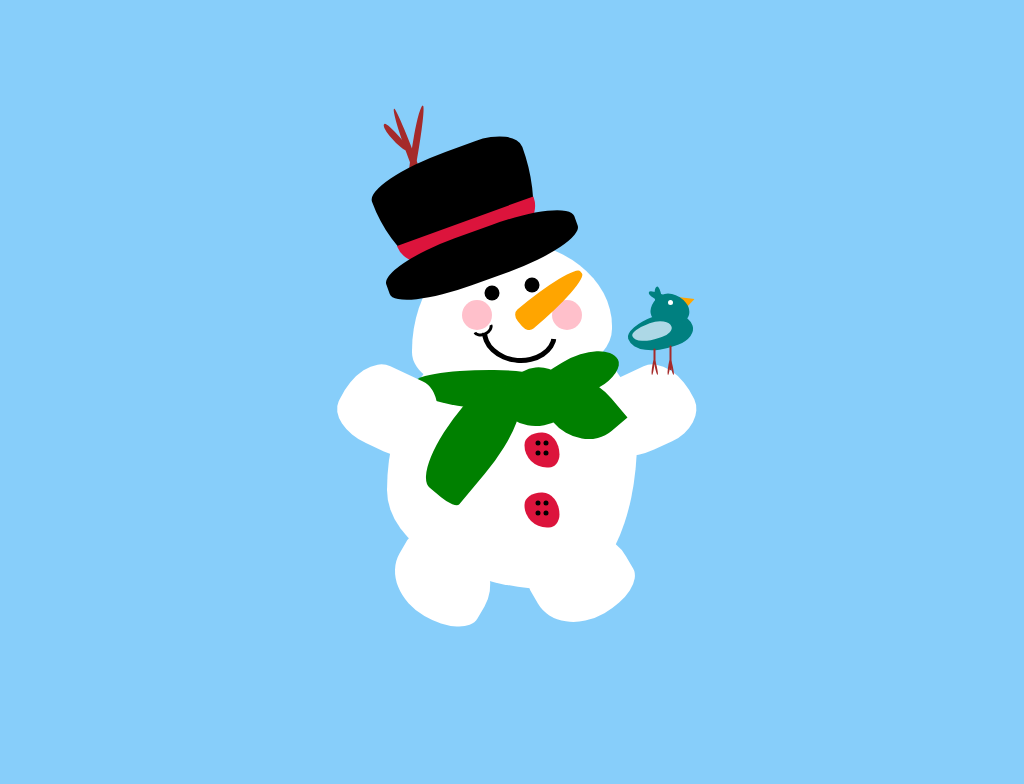

Give the HTML and CSS whose rendering is this image.

<!-- file: snowman.html -->
<!doctype html>
<html lang="en">
<head>
  <meta charset="utf-8">
  <meta name="viewport" content="width=device-width, initial-scale=1">
  <title>Snowman!</title>
  <link rel="stylesheet" href="snowman.css">
</head>
<body>
<a class="snow">
<a class="flake"> . </a>
<a class="flake"> . </a>
<a class="flake"> . </a>
<a class="flake"> . </a>
<a class="flake"> . </a>
<a class="flake"> . </a>
<a class="flake"> . </a>
<a class="flake"> . </a>
<a class="flake"> . </a>
<a class="flake"> . </a>
</a>
<div class="face">
<div class="nose"></div>
<div class="eye1"></div>
<div class="eye2"></div>
<div class="body"></div>
<div class="blush1"></div>
<div class="blush2"></div>
<div class="hat"></div>
<div class="hat2"></div>
<div class="hat3"></div>
<div class="mouth"></div>
<div class="mouth_small"></div>
<div class="hand1"></div>
<div class="hand2"></div>
<div class="feet1"></div>
<div class="feet2"></div>
<div class="mustache"></div>
<div class="mustache"></div>
<div class="button1"></div>
<div class="button2"></div>
<div class="button3"></div>
<div class="scarf1"></div>
<div class="scarf2"></div>
<div class="scarf3"></div>
<div class="scarf4"></div>
<div class="scarf5"></div>
<div class="dot1"></div>
<div class="dot2"></div>
<div class="dot3"></div>
<div class="dot4"></div>
<div class="dot5"></div>
<div class="dot6"></div>
<div class="dot7"></div>
<div class="dot8"></div>
<div class="tree1"></div>
<div class="tree2"></div>
<div class="tree3"></div>
<div class="tree4"></div>
<div class="bird1"></div>
<div class="bird2"></div>
<div class="bird3"></div>
<div class="bird4"></div>
<div class="bird5"></div>
<div class="bird6"></div>
<div class="bird7"></div>
<div class="bird8"></div>
<div class="bird9"></div>
<div class="bird10"></div>
<div class="bird11"></div>
<div class="bird12"></div>
<div class="bird13"></div>
</div>

</body>
</html>


/* file: snowman.css */
/* NANOUU · https://codepen.io/antoniasymeonidou/pen/zYExpjP
   Collection: https://github.com/pagespeed-pro/css-art.com/tree/1ce83a9cee23fec9a7b1d665c8b40f9d464c97ee/artwork/snowman */
body {
  height: 100vh;
  overflow: hidden;
  position: relative;
  background-color: lightskyblue;
  text-align: center;
}

div {
  position: absolute;
  left: 50%;
  top: 50%;
  transform:translate(-50%,-50%);
}

.face {
  width: 200px;
  height: 150px;
  background:white;
  top: 40%;
  border-radius: 46% 57% 65% 32% / 76% 59% 42% 26%;
}

.eye1 {
  width: 15px;
  height: 15px;
  background: black;
  top: 35%;
  left: 40%;
  border-radius: 50%;
}

.eye2 {
  width: 15px;
  height: 15px;
  background: black;
  top: 30%;
  left: 60%;
  border-radius: 50%;
}

.blush1 {
  width: 30px;
  height: 30px;
  background: pink;
  top: 40%;
  left: 70%;
  border-radius: 50%;
  transform: rotate(90deg);
}

.blush2 {
  width: 30px;
  height: 30px;
  background: pink;
  top: 40%;
  left: 25%;
  border-radius: 50%;
  transform: rotate(90deg);
}

.nose {
  width: 25px;
  height: 80px;
  background: orange;
  top: 12%;
  left: 63%;
  transform: rotate(50deg);
  border-radius: 50% 50% 40% 40% / 100% 100% 10% 10%;
  z-index: 2;
}

.teeth1 {
  width: 30px;
  height: 30px;
  background: white;
  top: 125%;
  left: 30%;
  z-index: -1;
  border-radius: 5px;
}

.teeth2 {
  width: 30px;
  height: 30px;
  background: white;
  top: 125%;
  left: 70%;
  z-index: -1;
  border-radius: 5px;
}

.body {
  width: 250px;
  height: 250px;
  background: white;
  top: 150%;
  border-radius: 40% 30% 30% 70% / 60% 40% 60% 40%;
  z-index: -1;
}

.feet1 {
  width: 100px;
  height: 80px;
  background: white;
  top: 200%;
  transform: rotate(30deg);
  left: -10%;
  border-radius: 50% 50% 59% 66% / 36% 65% 38% 65%;
  z-index: -1;
}

.feet2 {
  width: 100px;
  height: 80px;
  background: white;
  top: 200%;
  transform: rotate(-30deg);
  left: 60%;
  border-radius: 50% 50% 59% 66% / 36% 65% 38% 65%;
  z-index: -1;
}

.hat {
  width: 145px;
  height: 40px;
  background: crimson;
  border-radius: 46% 57% 65% 32% / 100% 100% 0% 0%;
  top: -20px;
  left: 60px;
  transform: translate(-50%, 0) rotate(160deg);
  z-index:-1;
}

.hat3 {
  width: 160px;
  height: 130px;
  background: black;
  border-radius: 46% 57% 65% 32% / 100% 100% 20% 20%;
  top: -90px;
  left: 50px;
  transform: translate(-50%, 0) rotate(160deg);
  z-index:-2;
}

.hat2 {
  width: 200px;
  height: 50px;
  background: black;
  border-radius: 40% 40% 40% 40% / 40% 40% 40% 40%;
  top: -10px;
  left: 70px;
  transform: translate(-50%, 0) rotate(-20deg);
  z-index:-1;
}

.mustache {
  width: 100px;
  height: 80px;
  background: white;
  border-radius: 50% 50% 59% 66% / 100% 100% 56% 51%;
  top: 155px;
  left: 20%;
  transform-origin: top right;
  transform: translate(-100%, 0) rotate(25deg);
  z-index: 1;
}

.mustache + .mustache {
  left: 170px;
  border-radius: 50% 50% 59% 66% / 100% 100% 56% 51%;
  transform-origin: top left;
  transform: rotate(-25deg);
}

.mouth {
  width: 65px;
  height: 50px;
  border: 5px solid black;
  border-radius: 50%;
  top: 63px;
  left: 70px;
  z-index: 1;
  transform: rotate(5deg);
  clip-path: polygon(0% 55%, 100% 55%, 100% 100%, 0% 100%);
}


.mouth_small {
  width: 15px;
  height: 10px;
  border: 3px solid black;
  border-radius: 50%;
  top: 80px;
  left: 60px;
  z-index: 1;
  transform: rotate(-25deg);
  clip-path: polygon(0% 55%, 100% 55%, 100% 100%, 0% 100%);
}

.button1 {
  width: 35px;
  height: 35px;
  background: crimson;
  top: 180%;
  left: 65%;
  border-radius: 50% 50% 31% 66% / 36% 65% 38% 65%;
}

.button2 {
  width: 35px;
  height: 35px;
  background: crimson;
  top: 140%;
  left: 65%;
  border-radius: 50% 50% 31% 66% / 36% 65% 38% 65%;
}

.dot1 {
  width: 5px;
  height: 5px;
  background: black;
  top: 175%;
  left: 63%;
  border-radius: 50%;
}

.dot2 {
  width: 5px;
  height: 5px;
  background: black;
  top: 175%;
  left: 67%;
  border-radius: 50%;
}

.dot3 {
  width: 5px;
  height: 5px;
  background: black;
  top: 182%;
  left: 63%;
  border-radius: 50%;
}

.dot4 {
  width: 5px;
  height: 5px;
  background: black;
  top: 182%;
  left: 67%;
  border-radius: 50%;
}

.dot5 {
  width: 5px;
  height: 5px;
  background: black;
  top: 135%;
  left: 63%;
  border-radius: 50%;
}

.dot6 {
  width: 5px;
  height: 5px;
  background: black;
  top: 135%;
  left: 67%;
  border-radius: 50%;
}

.dot7 {
  width: 5px;
  height: 5px;
  background: black;
  top: 142%;
  left: 63%;
  border-radius: 50%;
}

.dot8 {
  width: 5px;
  height: 5px;
  background: black;
  top: 142%;
  left: 67%;
  border-radius: 50%;
}

.scarf1 {
  width: 160px;
  height: 40px;
  background: green;
  top: 100%;
  left: 40%;
  border-radius: 50% 50% 31% 66% / 36% 65% 38% 65%;
}

.scarf2 {
  width: 100px;
  height: 40px;
  background: green;
  top: 80%;
  left: 55%;
  transform: rotate(-30deg);
  border-radius: 50% 50% 31% 66% / 36% 65% 38% 65%;
}

.scarf3 {
  width: 70px;
  height: 60px;
  background: green;
  top: 85%;
  left: 45%;
  transform: rotate(-30deg);
  border-radius: 50% 50% 31% 66% / 36% 65% 38% 65%;
}

.scarf4 {
  width: 60px;
  height: 130px;
  background: green;
  top: 90%;
  left: 16%;
  transform: rotate(40deg);
  border-radius: 50% 50% 31% 45% / 36% 65% 5% 65%;
}

.scarf5 {
  width: 60px;
  height: 70px;
  background: green;
  top: 90%;
  left: 70%;
  transform: rotate(-40deg);
  z-index: 1;
  border-radius: 50% 50% 31% 66% / 36% 65% 0% 65%;
}


.tree1 {
  width: 7px;
  height: 125px;
  background: brown;
  top: -90%;
  left: 0%;
  border-radius: 50% 50% 31% 66% / 36% 65% 38% 65%;
  transform: rotate(-20deg);
  z-index: -3;
}

.tree2 {
  width: 7px;
  height: 85px;
  background: brown;
  top: -90%;
  left: 0%;
  border-radius: 50% 50% 31% 66% / 36% 65% 38% 65%;
  transform: rotate(10deg);
  z-index: -3;
}

.tree3 {
  width: 7px;
  height: 35px;
  background: brown;
  top: -80%;
  left: -10%;
  border-radius: 50% 50% 31% 66% / 36% 65% 38% 65%;
  transform: rotate(-40deg);
  z-index: -3;
}

.bird1 {
  width: 65px;
  height: 35px;
  background: teal;
  top: 50%;
  left: 108%;
  border-radius: 50% 50% 31% 66% / 36% 65% 38% 65%;
  transform: rotate(-20deg);
  z-index: -3;
}

.bird2 {
  width: 35px;
  height: 35px;
  background: teal;
  top: 35%;
  left: 120%;
  border-radius: 50% 50% 31% 66% / 36% 65% 38% 65%;
  transform: rotate(-40deg);
  z-index: -3;
}

.bird3 {
  width: 15px;
  height: 15px;
  background: orange;
  top: 36%;
  left: 134%;
  clip-path: polygon(50% 0%, 0% 100%, 100% 100%);
  transform: rotate(70deg);
  z-index: -5;
}

.bird4 {
  width: 5px;
  height: 5px;
  background: white;
  top: 40%;
  left: 128%;
  border-radius: 50%;
  transform: rotate(90deg);
}

.bird5 {
  width: 25px;
  height: 2px;
  background: brown;
  top: 80%;
  left: 115%;
  border-radius: 10px;
  transform: rotate(-90deg);
}

.bird6 {
  width: 25px;
  height: 2px;
  background: brown;
  top: 78%;
  left: 123%;
  border-radius: 10px;
  transform: rotate(-90deg);
}

.bird7 {
  width: 40px;
  height: 17px;
  background: lightblue;
  top: 55%;
  left: 110%;
  border-radius: 50% 50% 31% 66% / 36% 65% 38% 65%;
  transform: rotate(-20deg);
}

.bird8 {
  width: 20px;
  height: 7px;
  background: teal;
  top: 35%;
  left: 118%;
  border-radius: 50% 50% 31% 66% / 36% 65% 38% 65%;
  transform: rotate(20deg);
}

.bird9 {
  width: 2px;
  height: 15px;
  background: brown;
  top: 80%;
  left: 120%;
  border-radius: 50% 50% 31% 66% / 36% 65% 38% 65%;
  transform: rotate(10deg);
  z-index: 2;
}

.bird10 {
  width: 2px;
  height: 15px;
  background: brown;
  top: 80%;
  left: 121.5%;
  border-radius: 50% 50% 31% 66% / 36% 65% 38% 65%;
  transform: rotate(-10deg);
  z-index: 2;
}

.bird11 {
  width: 2px;
  height: 15px;
  background: brown;
  top: 80%;
  left: 128%;
  border-radius: 50% 50% 31% 66% / 36% 65% 38% 65%;
  transform: rotate(10deg);
  z-index: 2;
}

.bird12 {
  width: 2px;
  height: 15px;
  background: brown;
  top: 80%;
  left: 129.5%;
  border-radius: 50% 50% 31% 66% / 36% 65% 38% 65%;
  transform: rotate(-10deg);
  z-index: 2;
}

.bird13 {
  width: 20px;
  height: 7px;
  background: teal;
  top: 35%;
  left: 118%;
  border-radius: 50% 50% 31% 66% / 36% 65% 38% 65%;
  transform: rotate(80deg);
}

a {
  color: white;
}

@keyframes fall {
  0% {
    top: -20%;
  }
  100% {
    top: 100%;
  }
}

.flake {
  position: fixed;
  top: -20%;
  animation: fall 10s linear infinite;
}

.flake:nth-last-of-type(0) {
  left: 0%;
  animation-delay: 0s;
}

.flake:nth-last-of-type(1) {
  left: 0%;
  animation-delay: 0s;
}

.flake:nth-last-of-type(2) {
  left: 10%;
  animation-delay: 3s;
}

.flake:nth-last-of-type(3) {
  left: 20%;
  animation-delay: 5s;
}

.flake:nth-last-of-type(4) {
  left: 30%;
  animation-delay: 2s;
}

.flake:nth-last-of-type(5) {
  left: 40%;
  animation-delay: 1s;
}

.flake:nth-last-of-type(6) {
  left: 50%;
  animation-delay: 4s;
}

.flake:nth-last-of-type(7) {
  left: 60%;
  animation-delay: 3s;
}

.flake:nth-last-of-type(8) {
  left: 70%;
  animation-delay: 2s;
}

.flake:nth-last-of-type(9) {
  left: 80%;
  animation-delay: 0s;
}

.flake:nth-last-of-type(10) {
  left: 90%;
  animation-delay: 6s;
}
